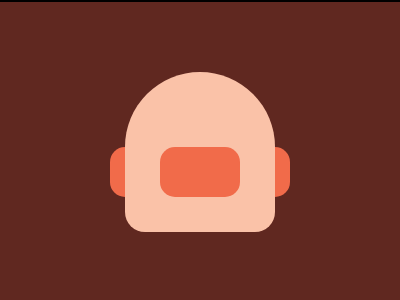

Give the HTML and CSS whose rendering is this image.

<!DOCTYPE html>
<html lang="en">
  <head>
    <meta charset="UTF-8" />
    <meta name="viewport" content="width=device-width, initial-scale=1.0" />
    <title>20-01-2024</title>
    <style>
      section {
        width: 400px;
        height: 300px;
        overflow: hidden;
        position: relative !important;
        border: 2px solid black;
        box-sizing: content-box !important;
      }
      html {
        min-height: 100vh;
        display: grid;
        place-content: center;
        background: gainsboro !important;
      }

      * {
        margin: 0;
        background: #602820;
      }
      p,
      p ~ * {
        position: absolute;
        inset: auto 0;
        margin: auto;
        height: 50px;
        width: 180px;
        background: #f16b4a;
        top: 145px;
        border-radius: 15px;
      }
      h6 {
        height: 160px;
        background: #fac2a8;
        width: 150px;
        top: 70px;
        border-radius: 75px 75px 20px 20px;
      }
      h5 {
        width: 80px;
      }
    </style>
  </head>
  <body>
    <section>
      <p></p>
      <h6></h6>
      <h5></h5>
    </section>
  </body>
</html>
